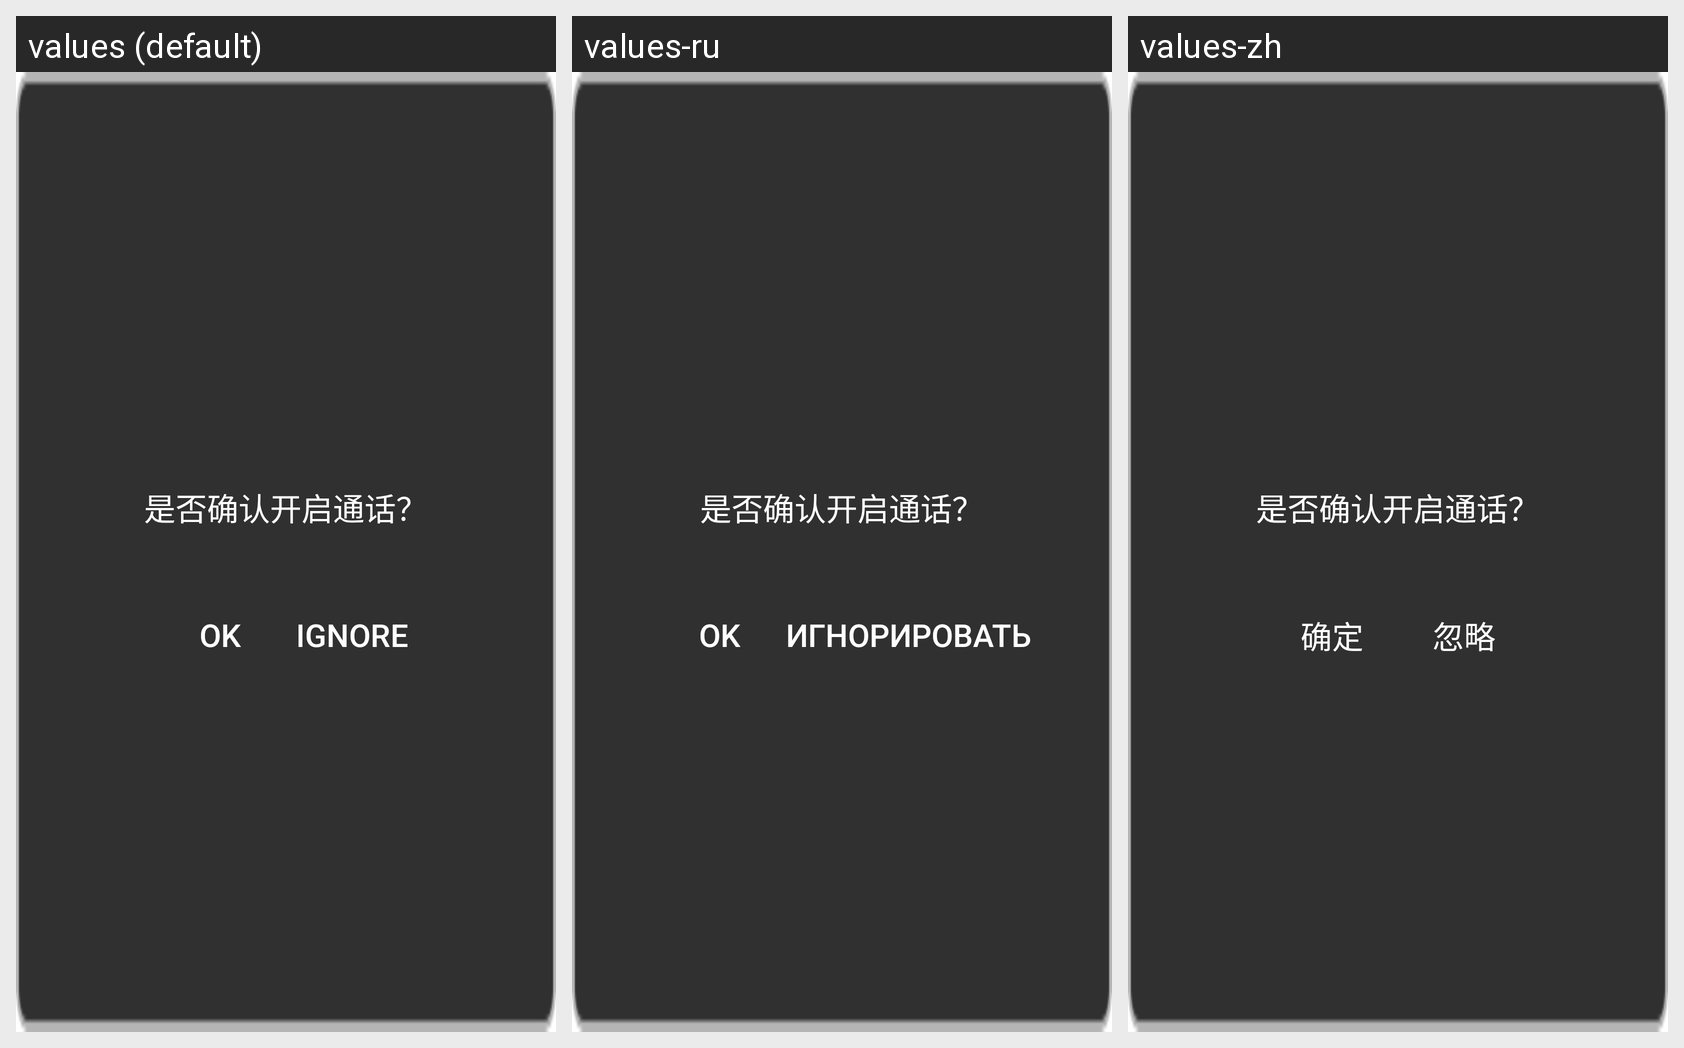

Here is an Android app screen in its default locale and in the app's own translations. Write out the translated-string differences for the strings that appear on this screen.
Android screen res/layout/talk.xml rendered under 3 locales, left to right: values (default), values-ru, values-zh. Device: Nexus 5 (rendered at 1080×1920; each locale shown at half size, 540×960, under a caption strip naming it); theme Theme.MaterialComponents.DayNight.NoActionBar.
Strings drawn on this screen, with the default value and each locale's value (text and hints the layout hard-codes, and strings that could not be matched under every locale, appear in the picture but are not listed):

confirm
  values: OK
  values-ru: OK
  values-zh: 确定

ignore
  values: Ignore
  values-ru: Игнорировать
  values-zh: 忽略
